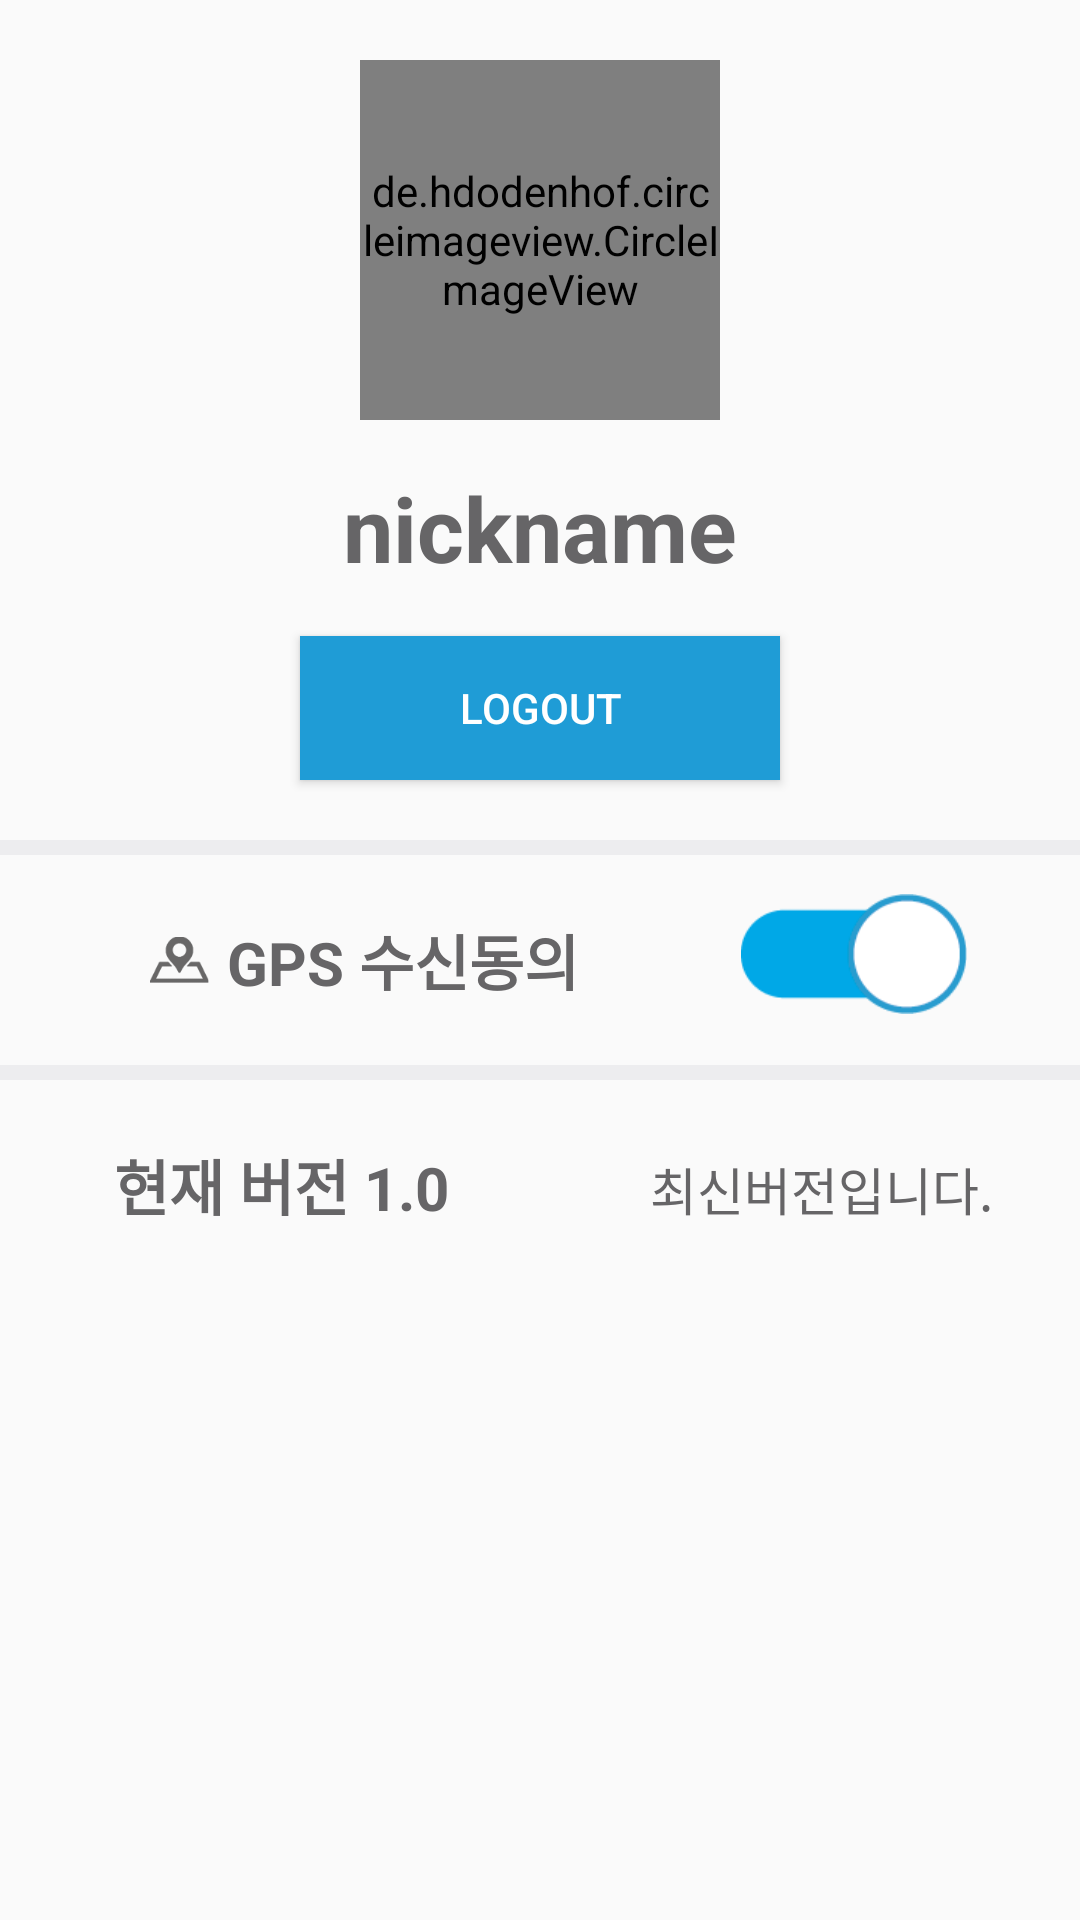

Here is an Android app screen rendered from its layout file. Give the layout XML and the strings, colors and styles it references.
<!-- AndroidManifest.xml: application theme AppTheme -->
<!-- res/layout/fragment_setting.xml -->
<?xml version="1.0" encoding="utf-8"?>
<LinearLayout
    xmlns:android="http://schemas.android.com/apk/res/android"
    xmlns:app="http://schemas.android.com/apk/res-auto"
    xmlns:tools="http://schemas.android.com/tools"
    android:orientation="vertical" android:layout_width="match_parent"
    android:layout_height="match_parent">

    <de.hdodenhof.circleimageview.CircleImageView xmlns:app="http://schemas.android.com/apk/res-auto"
        android:id="@+id/profile"
        android:layout_width="120dp"
        android:layout_height="120dp"
        android:layout_gravity="center_horizontal"
        android:layout_marginTop="20dp"
        app:civ_border_color="#FF000000"
        android:src="@drawable/basic_profile"
        app:civ_border_width="0dp" />

    <TextView
        android:id="@+id/nickname"
        android:layout_width="match_parent"
        android:layout_height="72dp"
        android:gravity="center"
        android:text="nickname"
        android:textColor="@color/colorText"
        android:textSize="30dp"
        android:textStyle="bold"
        />

    <Button
        android:id="@+id/btn_logout"
        android:layout_width="match_parent"
        android:layout_height="wrap_content"
        android:gravity="center"
        android:text="Logout"
        android:layout_marginHorizontal="100dp"
        android:textColor="@color/colorBackground"
        android:background="@color/colorPrimary"/>

    <ImageView
        android:id="@+id/imageView"
        android:layout_width="match_parent"
        android:layout_height="5dp"
        android:layout_marginTop="20dp"
        app:srcCompat="@color/colorLine" />

    <LinearLayout
        android:layout_width="match_parent"
        android:layout_height="wrap_content"
        android:orientation="horizontal">

        <ImageView
            android:id="@+id/imageView2"
            android:layout_width="20dp"
            android:layout_height="70dp"
            android:layout_marginLeft="50dp"
            android:layout_weight="1"
            android:gravity="center"
            app:srcCompat="@drawable/gps" />

        <TextView
            android:id="@+id/textView4"
            android:layout_width="130dp"
            android:layout_height="70dp"
            android:layout_weight="1"
            android:gravity="center|center"
            android:text="GPS 수신동의"
            android:textColor="@color/colorText"
            android:textSize="20dp"
            android:textStyle="bold" />

        <ImageView
            android:id="@+id/imageView3"
            android:layout_marginLeft="10dp"
            android:layout_width="wrap_content"
            android:layout_height="40dp"
            android:layout_marginTop="13dp"
            android:layout_weight="1"
            app:srcCompat="@drawable/permissionon" />
    </LinearLayout>

    <ImageView
        android:id="@+id/imageView7"
        android:layout_width="match_parent"
        android:layout_height="5dp"
        app:srcCompat="@color/colorLine" />

    <LinearLayout
        android:layout_width="match_parent"
        android:layout_height="match_parent"
        android:orientation="horizontal">

        <TextView
            android:id="@+id/textView5"
            android:layout_width="130dp"
            android:layout_height="70dp"
            android:layout_weight="1"
            android:gravity="center|right"
            android:text="현재 버전 1.0"
            android:textAlignment="center"
            android:textColor="@color/colorText"
            android:textSize="20dp"
            android:textStyle="bold" />

        <TextView
            android:id="@+id/textView6"
            android:layout_width="wrap_content"
            android:layout_height="70dp"
            android:layout_weight="1"
            android:gravity="center|right"
            android:text="최신버전입니다."
            android:textAlignment="center"
            android:textColor="@color/colorText"
            android:textSize="17dp"
            android:textStyle="normal" />
    </LinearLayout>

</LinearLayout>
<!-- resources referenced by this layout -->
<resources>
  <color name="colorBackground">#FFFFFF</color>
  <color name="colorLine">#EDEDEF</color>
  <color name="colorPrimary">#1F9CD6</color>
  <color name="colorText">#666567</color>
  <!-- drawable gps: png bitmap (drawable, 2038 bytes) -->
  <!-- drawable permissionon: png bitmap (drawable, 2588 bytes) -->
  <style name="AppTheme" parent="Theme.AppCompat.Light.DarkActionBar">
          
          <item name="colorPrimary">@color/colorPrimaryDark</item>
          <item name="colorPrimaryDark">@color/colorText</item>
          <item name="colorAccent">@color/colorAccent</item>
  
          <item name="windowActionBar">false</item>
          <item name="windowNoTitle">true</item>
      </style>
  <color name="colorPrimaryDark">#37C1F7</color>
  <color name="colorAccent">#D81B60</color>
</resources>
